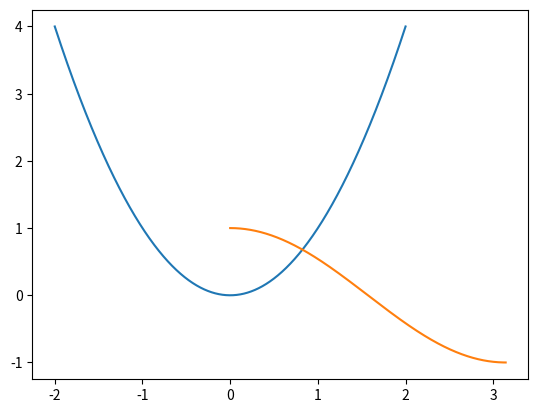
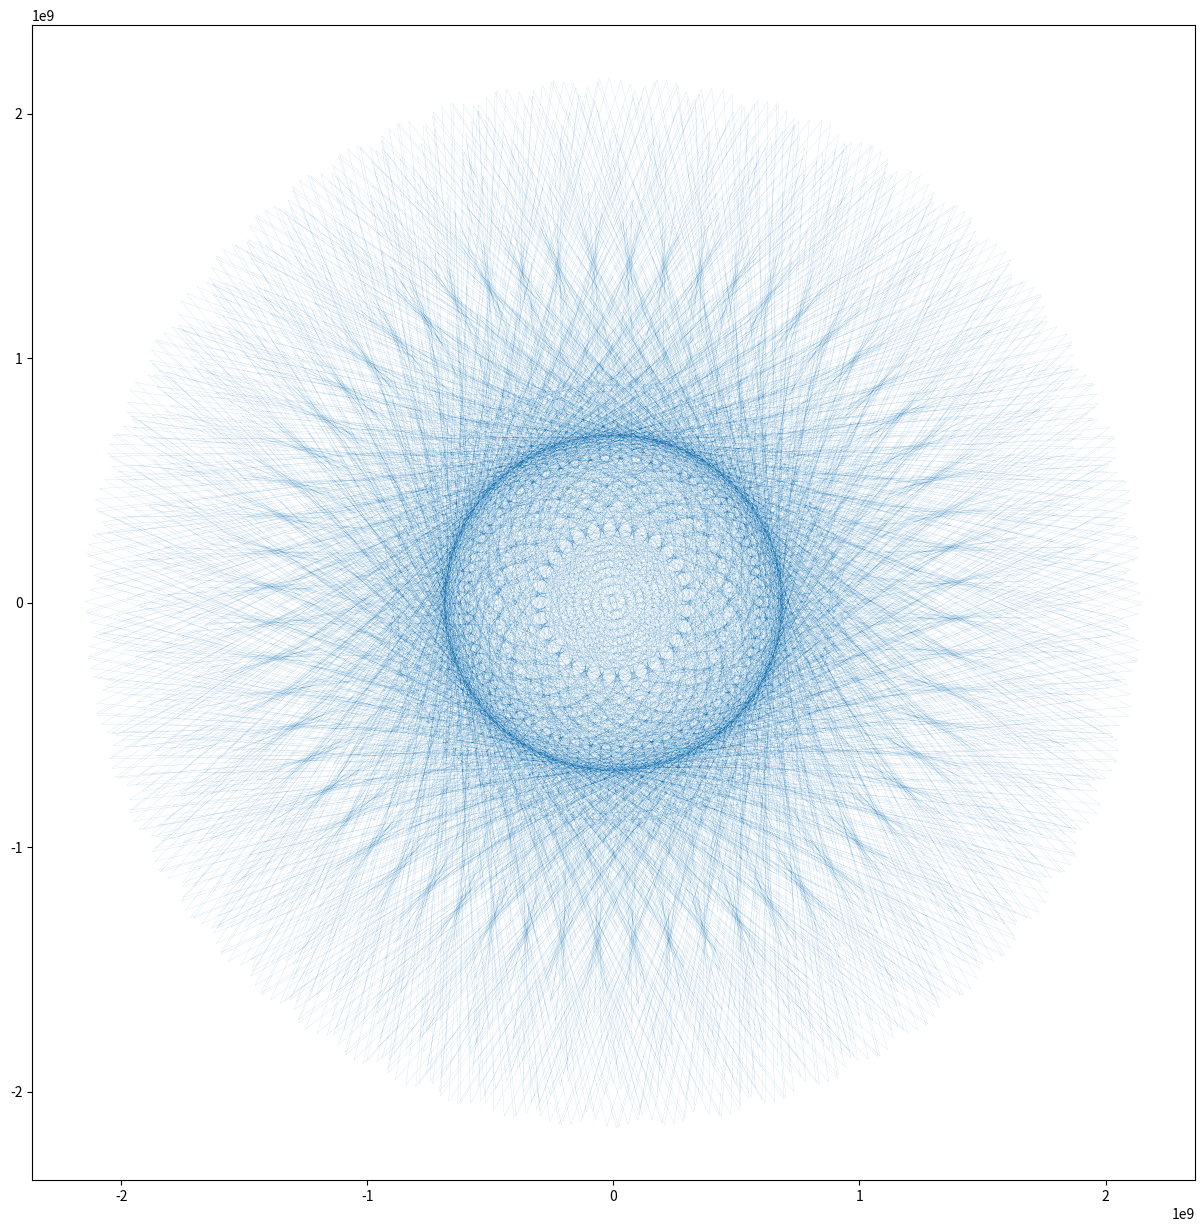
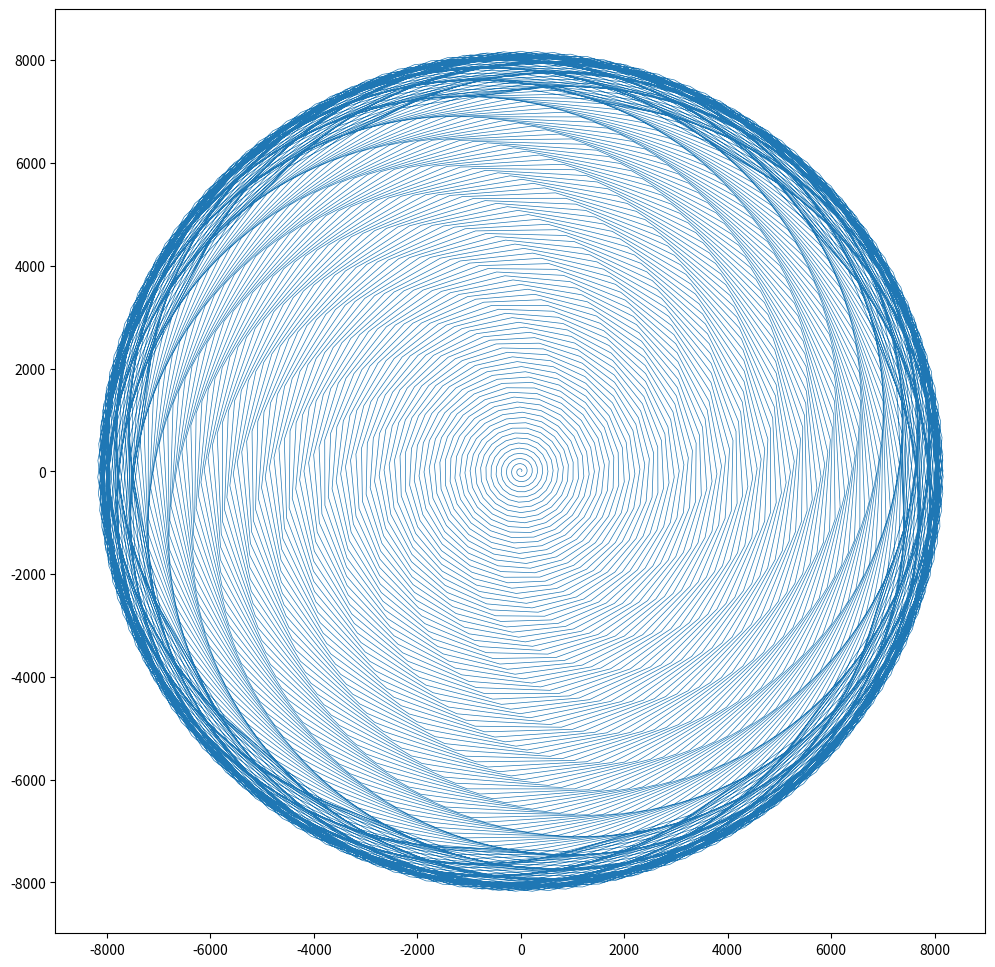
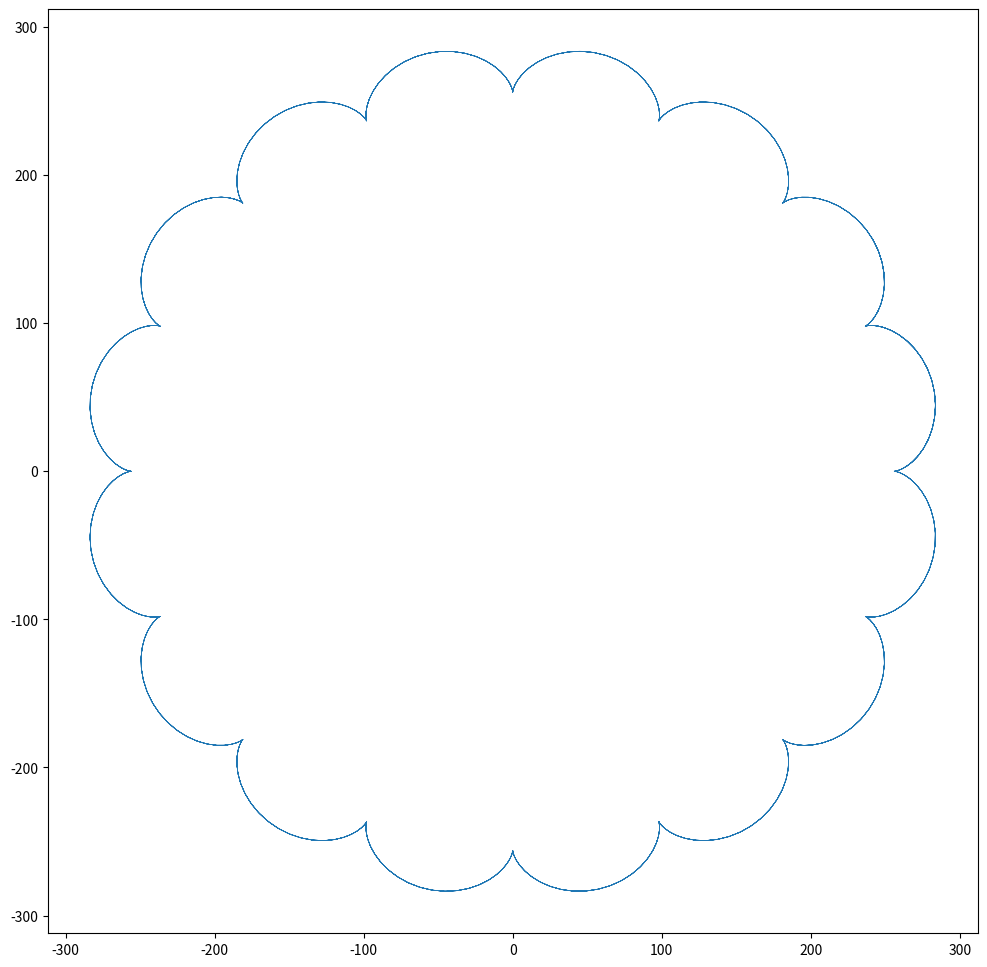
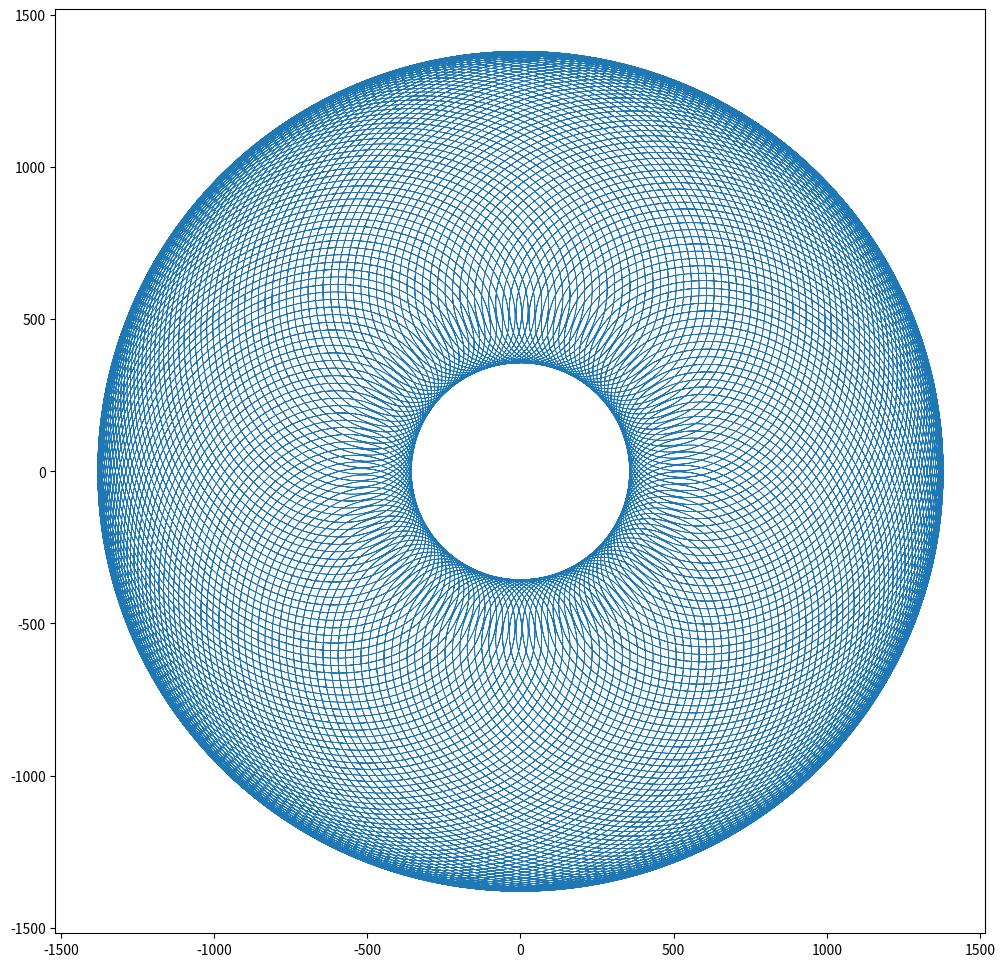

Recreate these plots in Python, in order.
#!/usr/bin/env python
# coding: utf-8

# In[1]:


import matplotlib.pyplot as plt
import numpy as np


# In[8]:


t = np.linspace(-2, 2, num=10000)
x = t
y = t ** 2

plt.plot(x, y)


# In[11]:


t = np.linspace(0, np.pi, num=10000)
x = t
y = np.cos(t)

plt.plot(x, y)


# In[42]:


# Hypotrochoid
# R, r, d = 5, 3, 5
R, r, d = 1024*1024*1024, 28, 1024*1024*1024
t = np.linspace(0, 10000, 3000)
x = (R - r) * np.cos(t) + d * np.cos(((R - r) / r) * t)
y = (R - r) * np.sin(t) - d * np.sin(((R - r) / r) * t)
plt.figure(figsize=(15, 15))
plt.plot(x, y, linewidth=.05)


# In[26]:


# Hypocycloid
R, r, d = 16, 1024*4, 16
t = np.linspace(0, 1024, 1024*3)
x = (R - r) * np.cos(t) + r * np.cos(((R - r) / r) * t)
y = (R - r) * np.sin(t) - r * np.sin(((R - r) / r) * t)
plt.figure(figsize=(12, 12))
plt.plot(x, y, linewidth=.5)


# In[5]:


# Epicycloid
R, r = 256, 16
t = np.linspace(0, 32, 1024*2)
x = (R + r) * np.cos(t) - r * np.cos(((R + r) / r) * t)
y = (R + r) * np.sin(t) - r * np.sin(((R + r) / r) * t)
plt.figure(figsize=(12, 12))
plt.plot(x, y, linewidth=.5)


# In[27]:


# Epitrochoid
R, r, d = 612, 256, 512
t = np.linspace(0, 1024, 1024*1024)
x = (R + r) * np.cos(t) - d * np.cos(((R + r) / r) * t)
y = (R + r) * np.sin(t) - d * np.sin(((R + r) / r) * t)
plt.figure(figsize=(12, 12))
plt.plot(x, y, linewidth=.5)


# In[ ]:




